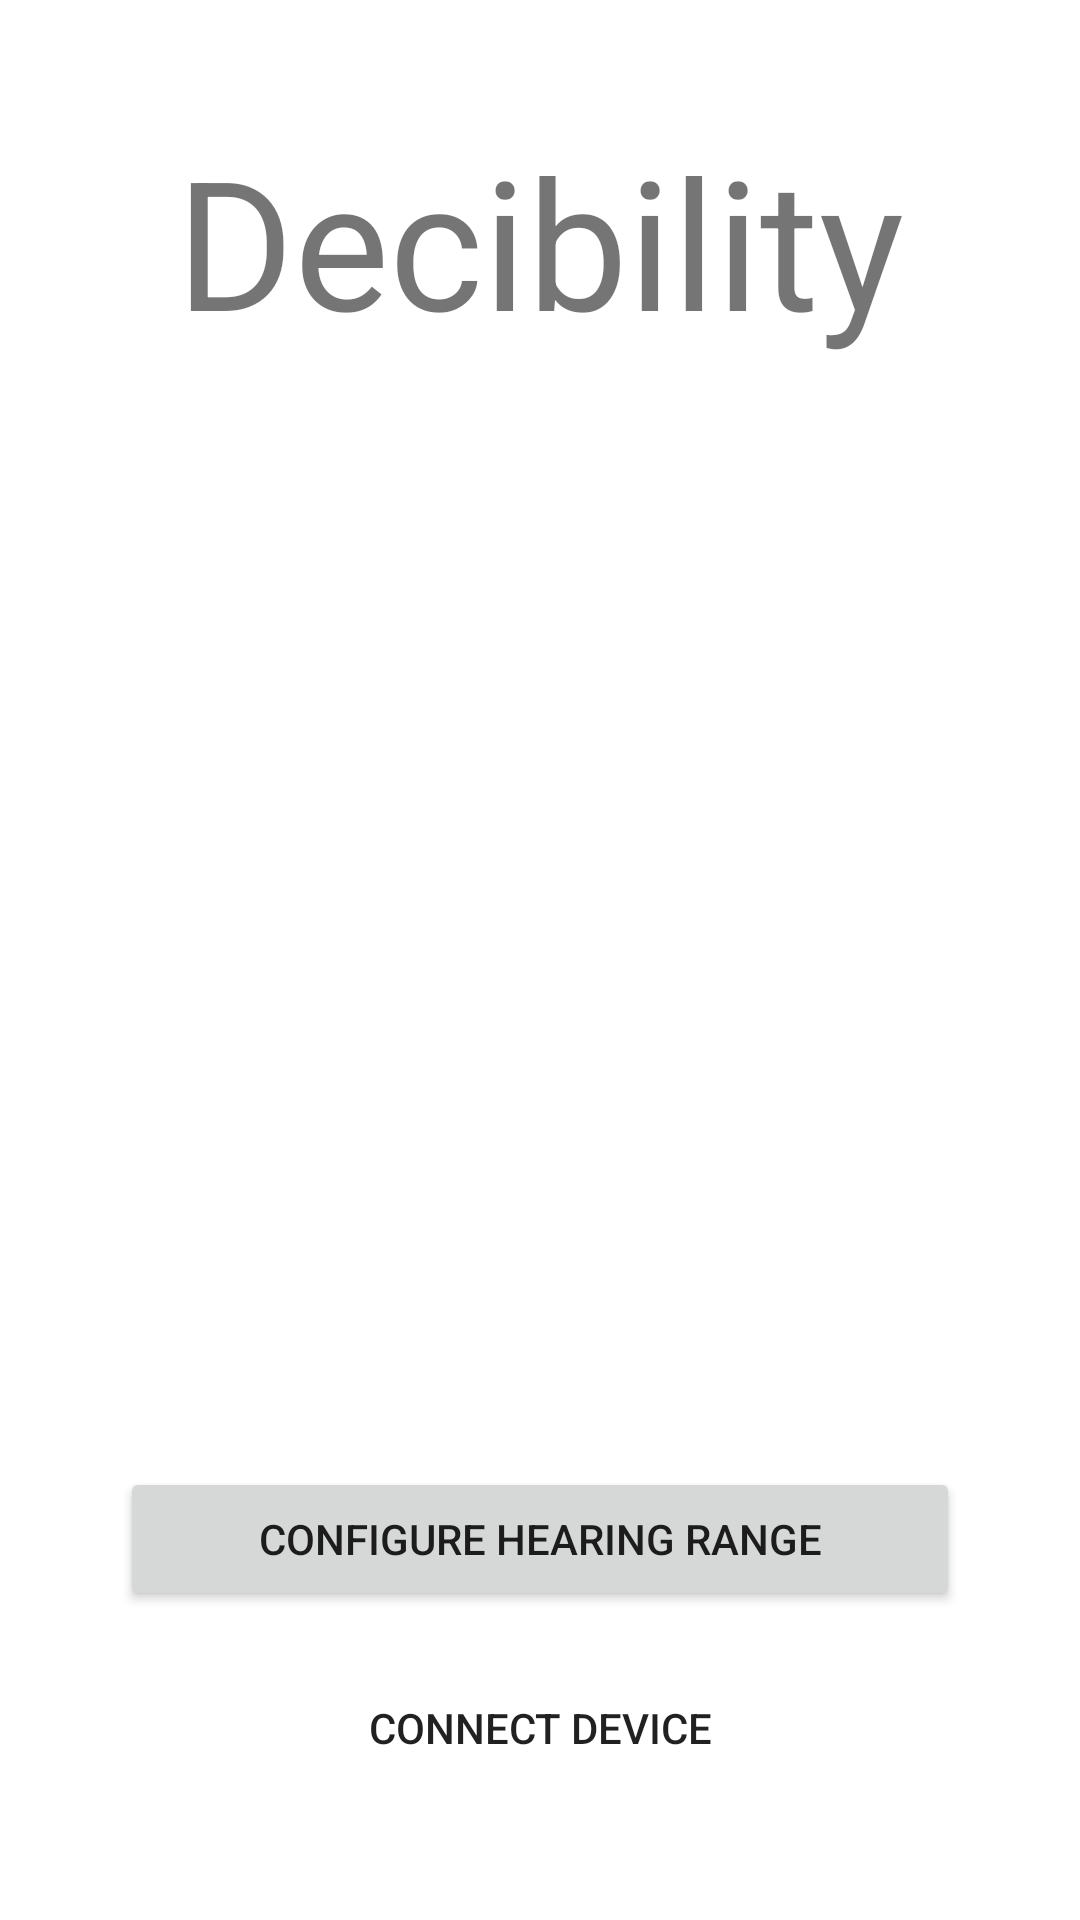

Produce the Android XML layout that renders to this screen, including the resource entries it uses.
<!-- AndroidManifest.xml: application theme Theme.example -->
<!-- res/layout/activity_main.xml -->
<?xml version="1.0" encoding="utf-8"?>
<androidx.constraintlayout.widget.ConstraintLayout xmlns:android="http://schemas.android.com/apk/res/android"
    xmlns:app="http://schemas.android.com/apk/res-auto"
    xmlns:tools="http://schemas.android.com/tools"
    android:layout_width="match_parent"
    android:layout_height="match_parent"
    android:background="#FFFFFF"
    tools:context=".MainActivity">

    <Button
        android:id="@+id/connect_device_btn"
        android:layout_width="0dp"
        android:layout_height="wrap_content"
        android:layout_marginStart="40dp"
        android:layout_marginEnd="40dp"
        android:layout_marginBottom="40dp"
        android:background="@empty"
        android:text="Connect Device"
        app:layout_constraintBottom_toBottomOf="parent"
        app:layout_constraintEnd_toEndOf="parent"
        app:layout_constraintStart_toStartOf="parent" />

    <TextView
        android:id="@+id/textView"
        android:layout_width="wrap_content"
        android:layout_height="wrap_content"
        android:layout_marginStart="40dp"
        android:layout_marginTop="40dp"
        android:layout_marginEnd="40dp"
        android:text="Decibility"
        android:textSize="60sp"
        app:layout_constraintEnd_toEndOf="parent"
        app:layout_constraintStart_toStartOf="parent"
        app:layout_constraintTop_toTopOf="parent" />

    <Button
        android:id="@+id/config_range_btn"
        android:layout_width="0dp"
        android:layout_height="wrap_content"
        android:layout_marginStart="40dp"
        android:layout_marginEnd="40dp"
        android:layout_marginBottom="15dp"
        android:text="Configure Hearing Range"
        app:layout_constraintBottom_toTopOf="@+id/connect_device_btn"
        app:layout_constraintEnd_toEndOf="parent"
        app:layout_constraintStart_toStartOf="parent" />
</androidx.constraintlayout.widget.ConstraintLayout>
<!-- resources referenced by this layout -->
<resources>
  <style name="Theme.example" parent="Theme.MaterialComponents.DayNight.DarkActionBar">
          
          <item name="colorPrimary">@color/purple_500</item>
          <item name="colorPrimaryVariant">@color/purple_700</item>
          <item name="colorOnPrimary">@color/white</item>
          
          <item name="colorSecondary">@color/teal_200</item>
          <item name="colorSecondaryVariant">@color/teal_700</item>
          <item name="colorOnSecondary">@color/black</item>
          
          <item name="android:statusBarColor" tools:targetApi="l">?attr/colorPrimaryVariant</item>
          
      </style>
  <!-- not gathered from this repository: default colours our renderer supplied (Android Studio template values) -->
  <color name="purple_500">#FF6200EE</color>
  <color name="purple_700">#FF3700B3</color>
  <color name="teal_200">#FF03DAC5</color>
  <color name="teal_700">#FF018786</color>
  <color name="black">#FF000000</color>
  <color name="white">#FFFFFFFF</color>
</resources>
